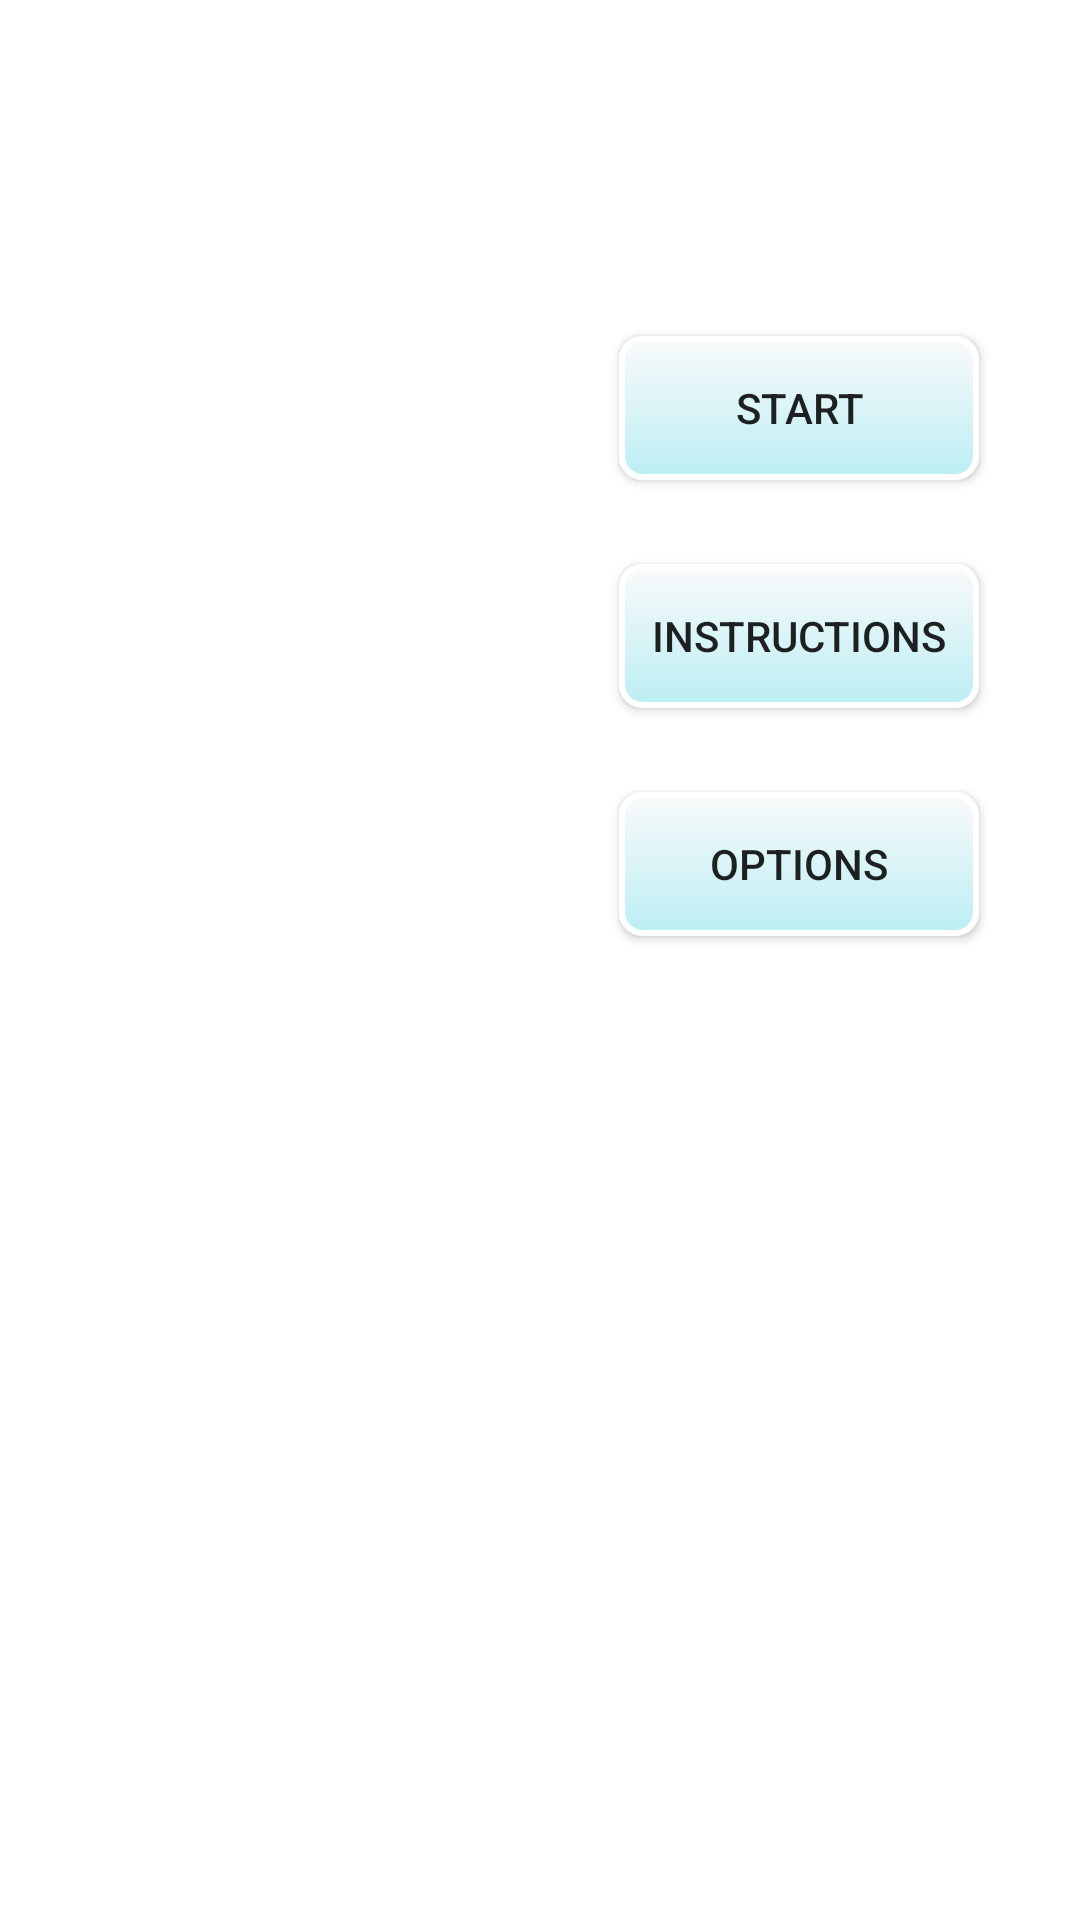

This screen was rendered from an Android layout file. Write that file and the resources it references.
<!-- AndroidManifest.xml: activity theme Theme.AppCompat.Light.NoActionBar.FullScreen -->
<!-- res/layout/activity_main.xml -->
<?xml version="1.0" encoding="utf-8"?>
<androidx.constraintlayout.widget.ConstraintLayout xmlns:android="http://schemas.android.com/apk/res/android"
    xmlns:app="http://schemas.android.com/apk/res-auto"
    xmlns:tools="http://schemas.android.com/tools"
    android:id="@+id/Menu"
    android:layout_width="match_parent"
    android:layout_height="match_parent"
    android:background="@drawable/gradient_list"
    tools:context=".MainActivity">

    <Button
        android:id="@+id/start"
        android:layout_width="wrap_content"
        android:layout_height="wrap_content"
        android:layout_marginTop="112dp"
        android:background="@drawable/custom_button"
        android:minWidth="120dp"
        android:text="start"
        app:layout_constraintEnd_toEndOf="parent"
        app:layout_constraintHorizontal_bias="0.86"
        app:layout_constraintStart_toStartOf="parent"
        app:layout_constraintTop_toTopOf="parent" />

    <Button
        android:id="@+id/instructions"
        android:background="@drawable/custom_button"
        android:layout_width="wrap_content"
        android:layout_height="wrap_content"
        android:minWidth="120dp"
        android:layout_marginTop="28dp"
        android:text="instructions"
        app:layout_constraintEnd_toEndOf="parent"
        app:layout_constraintHorizontal_bias="0.86"
        app:layout_constraintStart_toStartOf="parent"
        app:layout_constraintTop_toBottomOf="@+id/start" />

    <Button
        android:id="@+id/options"
        android:layout_width="wrap_content"
        android:layout_height="wrap_content"
        android:layout_marginTop="28dp"
        android:background="@drawable/custom_button"
        android:minWidth="120dp"
        android:text="options"
        app:layout_constraintEnd_toEndOf="parent"
        app:layout_constraintHorizontal_bias="0.86"
        app:layout_constraintStart_toStartOf="parent"
        app:layout_constraintTop_toBottomOf="@+id/instructions" />

    <ImageView
        android:id="@+id/imageView2"
        android:layout_width="wrap_content"
        android:layout_height="wrap_content"
        android:padding="20dp"
        app:layout_constraintBottom_toBottomOf="parent"
        app:layout_constraintStart_toStartOf="parent"
        app:layout_constraintTop_toTopOf="parent"
        app:srcCompat="@drawable/blast"
        tools:ignore="MissingConstraints" />

</androidx.constraintlayout.widget.ConstraintLayout>
<!-- resources referenced by this layout -->
<resources>
  <!-- drawable blast: png bitmap (drawable-v24, 60918 bytes) -->
  <!-- drawable custom_button (drawable) -->
  <?xml version="1.0" encoding="utf-8"?>
  <selector xmlns:android="http://schemas.android.com/apk/res/android">
      <item
          android:state_pressed="true"
          android:drawable="@drawable/button_pressed"/>
      <item
          android:state_enabled="false"
          android:drawable="@drawable/button_disabled"/>
      <item
          android:drawable="@drawable/button_default"/>
  </selector>
  <style name="Theme.AppCompat.Light.NoActionBar.FullScreen" parent="AppTheme">
          <item name="android:windowNoTitle">true</item>
          <item name="android:windowActionBar">false</item>
          <item name="android:windowFullscreen">true</item>
          <item name="android:windowContentOverlay">@null</item>
          <item name="android:windowBackground">@null</item>
          <item name="metaButtonBarStyle">?android:attr/buttonBarStyle</item>
          <item name="metaButtonBarButtonStyle">?android:attr/buttonBarButtonStyle</item>
      </style>
  <!-- drawable button_pressed (drawable) -->
  <?xml version="1.0" encoding="utf-8"?>
  <shape xmlns:android="http://schemas.android.com/apk/res/android"
      android:shape="rectangle">
      <gradient
          android:angle="90"
          android:startColor="#4B41C8"
          android:endColor="#965A97"
          android:type="linear"/>
  
      <padding
          android:bottom="7dp"
          android:left="7dp"
          android:right="7dp"
          android:top="7dp"/>
      <stroke
          android:width="2dp"
          android:color="#FFF"
          android:dashGap="1dp"
          android:dashWidth="4dp"/>
      <corners android:radius="15dp"/>
  
  </shape>
  <!-- drawable button_disabled (drawable) -->
  <?xml version="1.0" encoding="utf-8"?>
  <shape xmlns:android="http://schemas.android.com/apk/res/android"
      android:shape="rectangle">
      <solid
          android:color="#121310"
          />
      <padding
          android:bottom="7dp"
          android:left="7dp"
          android:right="7dp"
          android:top="7dp"/>
      <stroke
          android:width="2dp"
          android:color="#FFF"
          android:dashGap="1dp"
          android:dashWidth="4dp"/>
      <corners android:radius="15dp"/>
  
  </shape>
  <!-- drawable button_default (drawable) -->
  <?xml version="1.0" encoding="utf-8"?>
  <shape xmlns:android="http://schemas.android.com/apk/res/android"
      android:shape="rectangle">
      <gradient
          android:angle="90"
          android:startColor="#BBEEF4"
  
          android:endColor="#FAFAFA"/>
      <padding
          android:bottom="7dp"
          android:left="7dp"
          android:right="7dp"
          android:top="7dp"/>
      <stroke
          android:width="2dp"
          android:color="#FFF"
          />
      <corners android:radius="7dp"/>
  
  </shape>
  <style name="AppTheme" parent="Theme.AppCompat.Light.NoActionBar">
          
          <item name="colorPrimary">@color/colorPrimary</item>
          <item name="colorPrimaryDark">@color/colorPrimaryDark</item>
          <item name="colorAccent">@color/colorAccent</item>
      </style>
  <!-- not gathered from this repository: default colours our renderer supplied (Android Studio template values) -->
  <color name="colorPrimary">#FF6200EE</color>
  <color name="colorPrimaryDark">#FF3700B3</color>
  <color name="colorAccent">#FF03DAC5</color>
</resources>
